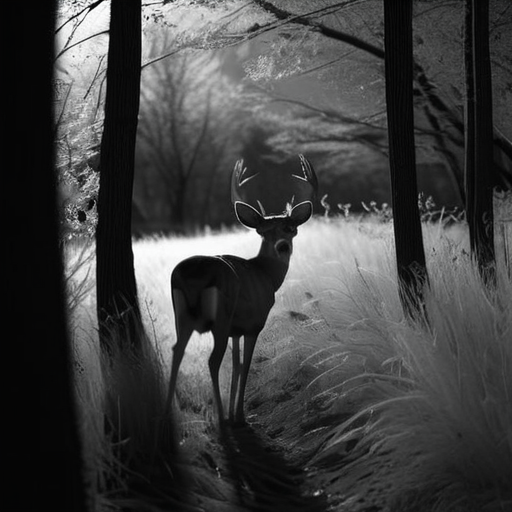
Generation parameters embedded in this image by AUTOMATIC1111 Stable Diffusion web UI or a fork of it (Forge, ...) (PNG 'parameters' text chunk):
A highly realistic trail camera photograph of a partially visible deer from the back, at night in a dry, natural environment with bushes, tall grass, and sparse trees. The deer is walking away, blending into the environment with a natural composition that includes photorealistic fur texture. Only a part of the deer is visible, partially obscured by vegetation, and at a moderate distance. The scene is captured using infrared lighting, producing a monochrome, black-and-white appearance with subtle shadows and low contrast. The lighting is faint and diffused, with no direct illumination or flash effects.
Steps: 30, Sampler: DPM++ 2M SDE Heun, Schedule type: Karras, CFG scale: 5, Seed: 94474184, Size: 512x512, Model hash: 33e58e8668, Model: juggernautXL_juggXIByRundiffusion, Version: v1.10.1